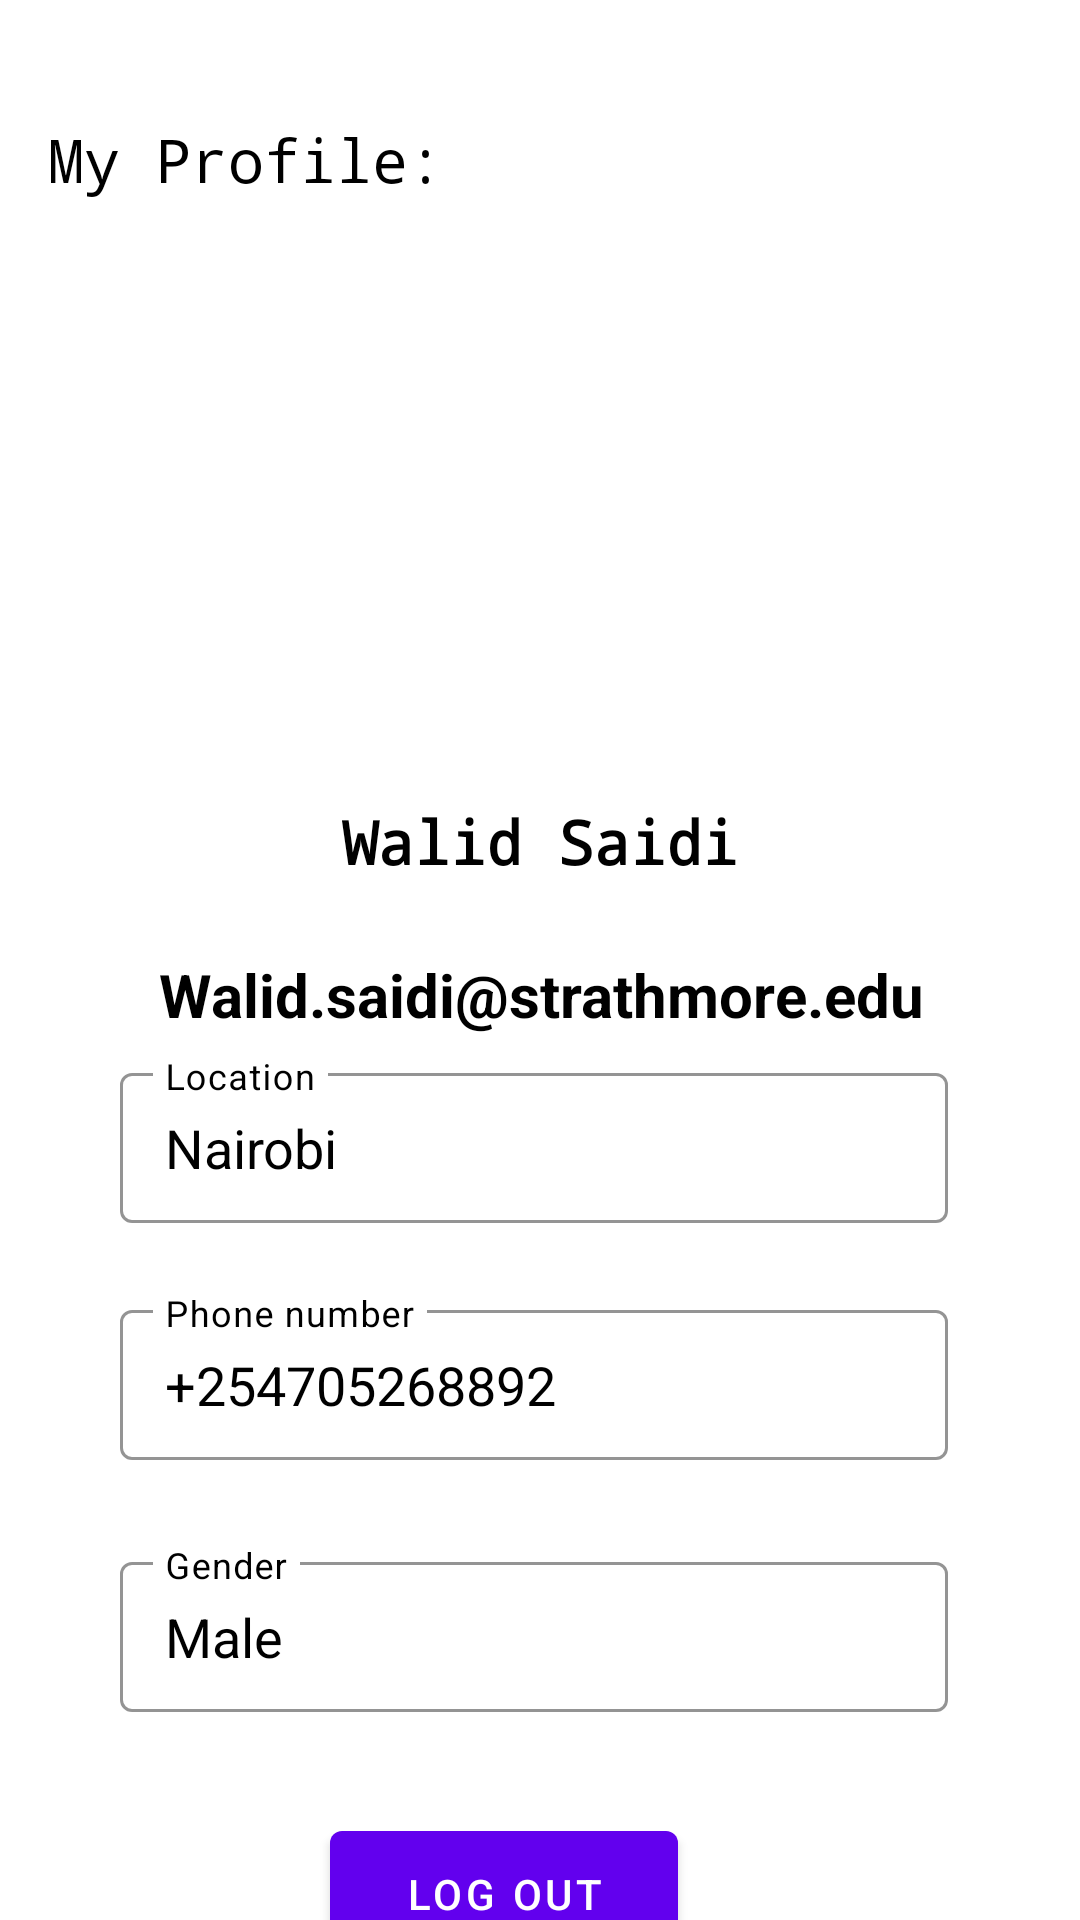

Layout XML and referenced resources for this Android screen:
<!-- AndroidManifest.xml: application theme Theme.CarziKwanza -->
<!-- res/layout/fragment_profile.xml -->
<?xml version="1.0" encoding="utf-8"?>
<androidx.constraintlayout.widget.ConstraintLayout xmlns:android="http://schemas.android.com/apk/res/android"
    xmlns:tools="http://schemas.android.com/tools"
    android:layout_width="match_parent"
    android:layout_height="match_parent"
    xmlns:app="http://schemas.android.com/apk/res-auto"
    tools:context=".fragments.ProfileFragment"
    android:outlineProvider="background"
    android:background="@color/white"
    >

    

    <ImageView
        android:id="@+id/imageView"
        android:layout_width="120dp"
        android:layout_height="135dp"
        android:layout_marginTop="104dp"
        android:background="@drawable/round_corner"
        android:contentDescription="@string/todo"
        android:src="@drawable/kibaki"
        app:layout_constraintEnd_toEndOf="parent"
        app:layout_constraintStart_toStartOf="parent"
        app:layout_constraintTop_toTopOf="parent" />

    <TextView
        android:id="@+id/textView5"
        android:layout_width="wrap_content"
        android:layout_height="wrap_content"
        android:layout_marginTop="28dp"
        android:fontFamily="monospace"
        android:text="@string/walid_saidi"
        android:textSize="20sp"
        android:textColor="@color/black"
        android:textStyle="bold"
        app:layout_constraintEnd_toEndOf="parent"
        app:layout_constraintStart_toStartOf="parent"
        app:layout_constraintTop_toBottomOf="@+id/imageView" />

    <TextView
        android:id="@+id/textView6"
        android:layout_width="wrap_content"
        android:layout_height="wrap_content"
        android:layout_marginTop="24dp"
        android:text="Walid.saidi@strathmore.edu"
        android:textSize="20sp"
        android:textStyle="bold"
        android:textColor="@color/black"
        app:layout_constraintEnd_toEndOf="parent"
        app:layout_constraintHorizontal_bias="0.504"
        app:layout_constraintStart_toStartOf="parent"
        app:layout_constraintTop_toBottomOf="@+id/textView5" />

    <RelativeLayout

        android:layout_width="300dp"
        android:layout_height="350dp"
        android:layout_marginStart="28dp"
        app:cardCornerRadius="8dp"
        app:layout_constraintBottom_toBottomOf="parent"
        app:layout_constraintStart_toStartOf="parent"
        app:layout_constraintTop_toBottomOf="@+id/textView6"
        app:layout_constraintVertical_bias="0.179">


        <com.google.android.material.textfield.TextInputLayout
            android:id="@+id/textInputLayout2"
            style="@style/Widget.MaterialComponents.TextInputLayout.OutlinedBox"
            android:layout_width="match_parent"
            android:layout_height="70dp"
            android:layout_below="@+id/textInputLayout3"
            android:layout_alignParentStart="true"
            android:layout_alignParentEnd="true"
            android:layout_marginStart="12dp"
            app:boxStrokeColor="@color/black"
            android:textColorHint="@color/black"
            android:layout_marginTop="9dp"
            android:layout_marginEnd="12dp"
            android:hint="@string/phone_number">

            <AutoCompleteTextView
                android:id="@+id/autoCompleteTextView"
                android:layout_width="match_parent"
                android:layout_height="50dp"
                android:layout_alignParentEnd="true"
                android:layout_alignParentBottom="true"
                android:layout_marginBottom="185dp"
                android:inputType="none"
                android:paddingStart="15dp"
                android:textColor="@color/black"
                android:text="@string/number"
                tools:ignore="LabelFor" />

        </com.google.android.material.textfield.TextInputLayout>

        <com.google.android.material.textfield.TextInputLayout
            android:id="@+id/textInputLayout3"
            style="@style/Widget.MaterialComponents.TextInputLayout.OutlinedBox"
            android:layout_width="match_parent"
            android:layout_height="70dp"
            android:layout_alignParentStart="true"
            android:layout_alignParentTop="true"
            android:layout_alignParentEnd="true"
            android:layout_marginStart="12dp"
            android:layout_marginTop="17dp"
            app:boxStrokeColor="@color/black"
            android:textColorHint="@color/black"
            android:layout_marginEnd="12dp"
            android:hint="Location"
            app:layout_constraintTop_toBottomOf="@+id/textInputLayout2">

            <AutoCompleteTextView
                android:id="@+id/autoCompleteTextView1"
                android:layout_width="match_parent"
                android:layout_height="50dp"
                android:layout_alignParentEnd="true"
                android:layout_alignParentBottom="true"
                android:inputType="none"
                android:paddingStart="15dp"
                android:textColor="@color/black"
                android:text="Nairobi" />

        </com.google.android.material.textfield.TextInputLayout>

        <com.google.android.material.textfield.TextInputLayout
            android:id="@+id/textInputLayout4"
            style="@style/Widget.MaterialComponents.TextInputLayout.OutlinedBox"
            android:layout_width="match_parent"
            android:layout_height="70dp"
            android:layout_below="@+id/textInputLayout2"
            android:layout_alignParentStart="true"
            android:layout_alignParentEnd="true"
            android:layout_marginStart="12dp"
            app:boxStrokeColor="@color/black"
            android:textColorHint="@color/black"
            android:layout_marginTop="14dp"
            android:layout_marginEnd="12dp"
            android:hint="@string/gender"
            app:layout_constraintTop_toBottomOf="@+id/textInputLayout2">

            <AutoCompleteTextView
                android:id="@+id/autoCompleteTextView2"
                android:layout_width="match_parent"
                android:layout_height="50dp"
                android:layout_alignParentEnd="true"
                android:layout_alignParentBottom="true"
                android:inputType="none"
                android:textColor="@color/black"
                android:paddingStart="15dp"
                android:text="@string/gender2"
                tools:ignore="RtlSymmetry" />

        </com.google.android.material.textfield.TextInputLayout>

        <Button
            android:id="@+id/button1"
            android:layout_width="116dp"
            android:layout_height="53dp"
            android:layout_below="@+id/textInputLayout4"
            android:layout_alignParentStart="true"
            android:layout_alignParentEnd="true"
            android:layout_alignParentBottom="true"
            android:layout_marginStart="82dp"
            android:layout_marginTop="19dp"
            android:layout_marginEnd="102dp"
            android:layout_marginBottom="27dp"
            android:text="Log Out" />


    </RelativeLayout>

    <TextView
        android:id="@+id/textView4"
        android:layout_width="171dp"
        android:layout_height="41dp"
        android:layout_marginStart="12dp"
        android:layout_marginTop="16dp"
        android:fontFamily="monospace"
        android:text="My Profile:"
        android:textColor="@color/black"
        android:textSize="20sp"
        app:layout_constraintBottom_toTopOf="@+id/imageView"
        app:layout_constraintEnd_toEndOf="parent"
        app:layout_constraintHorizontal_bias="0.022"
        app:layout_constraintStart_toStartOf="parent"
        app:layout_constraintTop_toTopOf="parent"
        tools:textStyle="bold" />


</androidx.constraintlayout.widget.ConstraintLayout>
<!-- resources referenced by this layout -->
<resources>
  <string name="gender">Gender</string>
  <string name="gender2">Male</string>
  <string name="number">+254705268892</string>
  <string name="phone_number">Phone number</string>
  <string name="todo">TODO</string>
  <string name="walid_saidi">Walid Saidi</string>
  <style name="Theme.CarziKwanza" parent="Theme.MaterialComponents.DayNight.DarkActionBar">
          
          <item name="colorPrimary">@color/purple_500</item>
          <item name="colorPrimaryVariant">@color/purple_700</item>
          <item name="colorOnPrimary">@color/white</item>
          
          <item name="colorSecondary">@color/teal_200</item>
          <item name="colorSecondaryVariant">@color/teal_700</item>
          <item name="colorOnSecondary">@color/black</item>
          
          <item name="android:statusBarColor" tools:targetApi="l">?attr/colorPrimaryVariant</item>
          
      </style>
  <!-- not gathered from this repository: default colours our renderer supplied (Android Studio template values) -->
  <color name="purple_500">#FF6200EE</color>
  <color name="purple_700">#FF3700B3</color>
  <color name="teal_200">#FF03DAC5</color>
  <color name="teal_700">#FF018786</color>
  <color name="black">#FF000000</color>
  <color name="white">#FFFFFFFF</color>
</resources>
